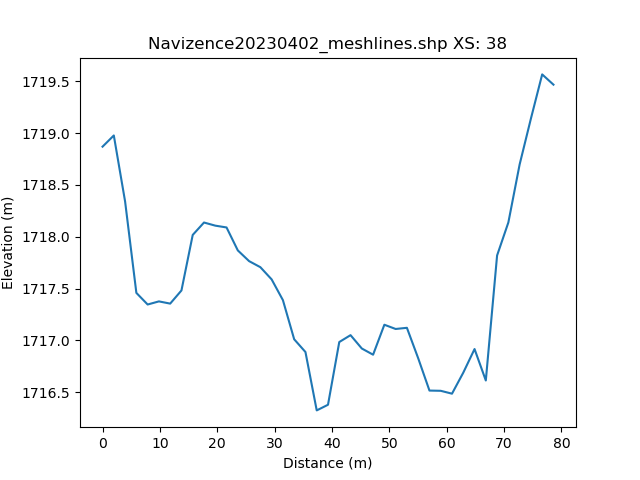

Values plotted in this chart, from the file beside it:
, h_distance, Elevation
0, 0.0, 1719
1, 0.9923, 1719
2, 1.985, 1719
3, 2.977, 1719
4, 3.969, 1718
5, 4.962, 1718
6, 5.954, 1717
7, 6.946, 1717
8, 7.938, 1717
9, 8.931, 1717
10, 9.923, 1717
11, 10.92, 1717
12, 11.91, 1717
13, 12.9, 1718
14, 13.89, 1717
15, 14.88, 1718
16, 15.88, 1718
17, 16.87, 1718
18, 17.86, 1718
19, 18.85, 1718
20, 19.85, 1718
21, 20.84, 1718
22, 21.83, 1718
23, 22.82, 1718
24, 23.82, 1718
25, 24.81, 1718
26, 25.8, 1718
27, 26.79, 1718
28, 27.78, 1718
29, 28.78, 1718
30, 29.77, 1718
31, 30.76, 1717
32, 31.75, 1717
33, 32.75, 1717
34, 33.74, 1717
35, 34.73, 1717
36, 35.72, 1717
37, 36.72, 1717
38, 37.71, 1716
39, 38.7, 1716
40, 39.69, 1716
41, 40.68, 1717
42, 41.68, 1717
43, 42.67, 1717
44, 43.66, 1717
45, 44.65, 1717
46, 45.65, 1717
47, 46.64, 1717
48, 47.63, 1717
49, 48.62, 1717
50, 49.62, 1717
51, 50.61, 1717
52, 51.6, 1717
53, 52.59, 1717
54, 53.58, 1717
55, 54.58, 1717
56, 55.57, 1717
57, 56.56, 1717
58, 57.55, 1716
59, 58.55, 1717
... 42 more rows
